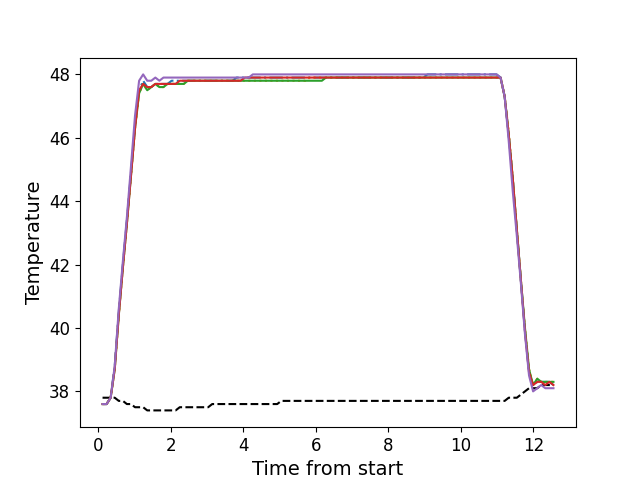

The file beside this chart, header and first rows:
, times, neutral, z1, z2, z3, z4, z5
0, 0.1126, 37.8, 37.6, 37.6, 37.6, 37.6, 37.6
1, 0.2243, 37.8, 37.6, 37.6, 37.6, 37.6, 37.6
2, 0.3359, 37.8, 37.8, 37.8, 37.8, 37.8, 37.8
3, 0.4485, 37.8, 38.8, 38.7, 38.7, 38.7, 38.8
4, 0.5601, 37.7, 40.5, 40.4, 40.4, 40.4, 40.6
5, 0.6728, 37.7, 42.0, 41.9, 41.9, 41.9, 42.1
6, 0.7844, 37.6, 43.4, 43.3, 43.3, 43.3, 43.5
7, 0.897, 37.6, 44.9, 44.8, 44.8, 44.8, 45.1
8, 1.009, 37.5, 46.4, 46.3, 46.3, 46.3, 46.7
9, 1.121, 37.5, 47.5, 47.4, 47.4, 47.5, 47.8
10, 1.233, 37.5, 47.8, 47.7, 47.7, 47.7, 48.0
11, 1.346, 37.4, 47.6, 47.5, 47.5, 47.6, 47.8
12, 1.457, 37.4, 47.6, 47.6, 47.6, 47.6, 47.8
13, 1.57, 37.4, 47.7, 47.7, 47.7, 47.7, 47.9
14, 1.681, 37.4, 47.7, 47.6, 47.6, 47.7, 47.8
15, 1.793, 37.4, 47.7, 47.6, 47.6, 47.7, 47.9
16, 1.905, 37.4, 47.7, 47.7, 47.7, 47.7, 47.9
17, 2.018, 37.4, 47.8, 47.7, 47.7, 47.7, 47.9
18, 2.129, 37.4, 47.8, 47.7, 47.7, 47.7, 47.9
19, 2.242, 37.5, 47.8, 47.7, 47.7, 47.8, 47.9
20, 2.354, 37.5, 47.8, 47.7, 47.7, 47.8, 47.9
21, 2.465, 37.5, 47.8, 47.8, 47.8, 47.8, 47.9
22, 2.578, 37.5, 47.8, 47.8, 47.8, 47.8, 47.9
23, 2.69, 37.5, 47.8, 47.8, 47.8, 47.8, 47.9
24, 2.802, 37.5, 47.8, 47.8, 47.8, 47.8, 47.9
25, 2.914, 37.5, 47.8, 47.8, 47.8, 47.8, 47.9
26, 3.026, 37.5, 47.8, 47.8, 47.8, 47.8, 47.9
27, 3.138, 37.6, 47.8, 47.8, 47.8, 47.8, 47.9
28, 3.251, 37.6, 47.8, 47.8, 47.8, 47.8, 47.9
29, 3.362, 37.6, 47.8, 47.8, 47.8, 47.8, 47.9
30, 3.474, 37.6, 47.8, 47.8, 47.8, 47.8, 47.9
31, 3.586, 37.6, 47.8, 47.8, 47.8, 47.8, 47.9
32, 3.698, 37.6, 47.8, 47.8, 47.8, 47.8, 47.9
33, 3.811, 37.6, 47.9, 47.8, 47.8, 47.8, 47.9
34, 3.922, 37.6, 47.9, 47.8, 47.8, 47.8, 47.9
35, 4.035, 37.6, 47.9, 47.8, 47.8, 47.9, 47.9
36, 4.146, 37.6, 47.9, 47.8, 47.8, 47.9, 47.9
37, 4.258, 37.6, 47.9, 47.8, 47.8, 47.9, 48.0
38, 4.371, 37.6, 47.9, 47.8, 47.8, 47.9, 48.0
39, 4.482, 37.6, 47.9, 47.8, 47.8, 47.9, 48.0
40, 4.594, 37.6, 47.9, 47.8, 47.8, 47.9, 48.0
41, 4.706, 37.6, 47.9, 47.8, 47.8, 47.9, 48.0
42, 4.819, 37.6, 47.9, 47.8, 47.8, 47.9, 48.0
43, 4.931, 37.6, 47.9, 47.8, 47.8, 47.9, 48.0
44, 5.043, 37.7, 47.9, 47.8, 47.8, 47.9, 48.0
45, 5.155, 37.7, 47.9, 47.8, 47.8, 47.9, 48.0
46, 5.267, 37.7, 47.9, 47.8, 47.8, 47.9, 48.0
47, 5.379, 37.7, 47.9, 47.8, 47.8, 47.9, 48.0
48, 5.491, 37.7, 47.9, 47.8, 47.8, 47.9, 48.0
49, 5.603, 37.7, 47.9, 47.8, 47.8, 47.9, 48.0
50, 5.714, 37.7, 47.9, 47.8, 47.8, 47.9, 48.0
51, 5.827, 37.7, 47.9, 47.9, 47.8, 47.9, 48.0
52, 5.939, 37.7, 47.9, 47.9, 47.8, 47.9, 48.0
53, 6.051, 37.7, 47.9, 47.9, 47.8, 47.9, 48.0
54, 6.164, 37.7, 47.9, 47.9, 47.8, 47.9, 48.0
55, 6.275, 37.7, 47.9, 47.9, 47.9, 47.9, 48.0
56, 6.388, 37.7, 47.9, 47.9, 47.9, 47.9, 48.0
57, 6.5, 37.7, 47.9, 47.9, 47.9, 47.9, 48.0
58, 6.612, 37.7, 47.9, 47.9, 47.9, 47.9, 48.0
59, 6.724, 37.7, 47.9, 47.9, 47.9, 47.9, 48.0
... 52 more rows
